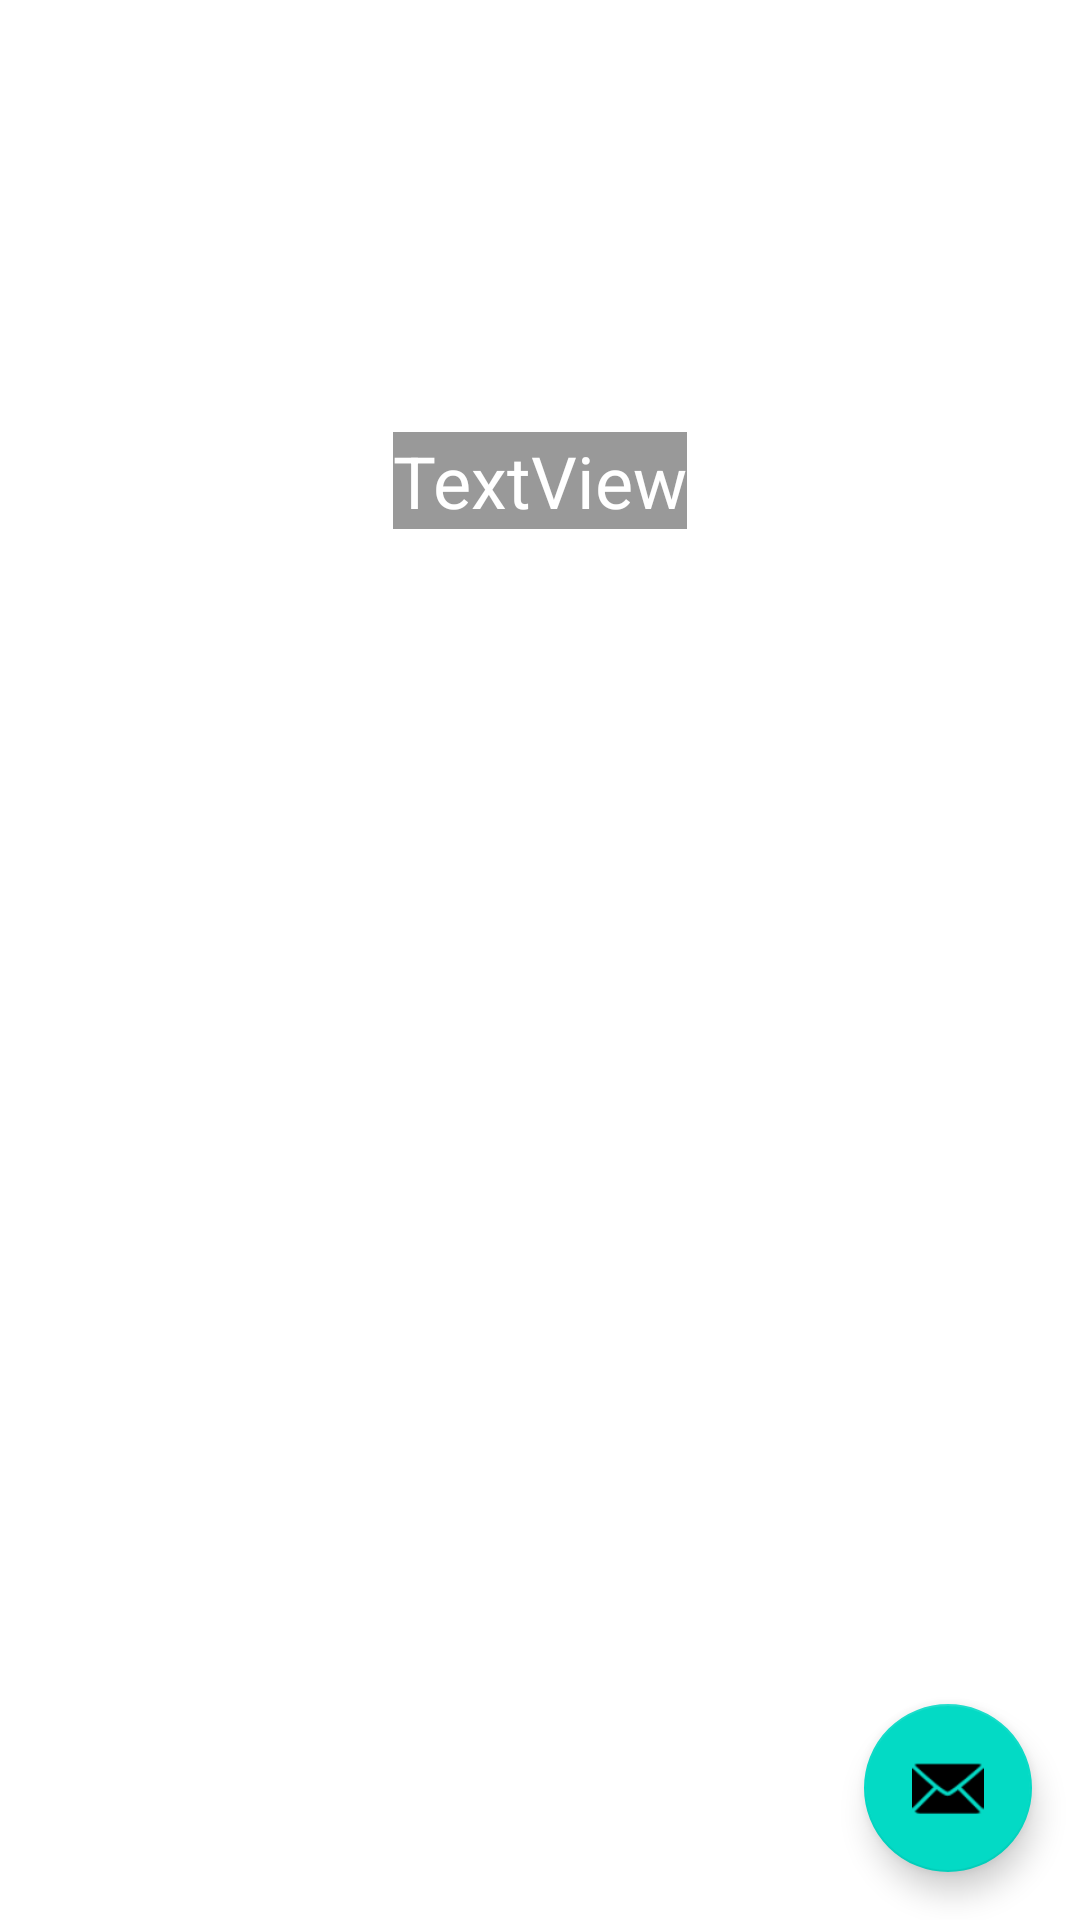

This screen was rendered from an Android layout file. Write that file and the resources it references.
<!-- AndroidManifest.xml: application theme Theme.AnonymousSNS -->
<!-- res/layout/activity_detail.xml -->
<?xml version="1.0" encoding="utf-8"?>
<androidx.constraintlayout.widget.ConstraintLayout xmlns:android="http://schemas.android.com/apk/res/android"
    xmlns:app="http://schemas.android.com/apk/res-auto"
    xmlns:tools="http://schemas.android.com/tools"
    android:layout_width="match_parent"
    android:layout_height="match_parent"
    tools:context=".DetailActivity">

    <androidx.constraintlayout.widget.Guideline
        android:id="@+id/guideline3"
        android:layout_width="wrap_content"
        android:layout_height="wrap_content"
        android:orientation="horizontal"
        app:layout_constraintGuide_begin="20dp"
        app:layout_constraintGuide_percent="0.5" />

    <ImageView
        android:id="@+id/backGroundImage"
        android:layout_width="0dp"
        android:layout_height="0dp"
        android:layout_marginStart="8dp"
        android:layout_marginTop="8dp"
        android:layout_marginEnd="8dp"
        android:layout_marginBottom="8dp"
        android:scaleType="centerCrop"
        app:layout_constraintBottom_toTopOf="@+id/guideline3"
        app:layout_constraintEnd_toEndOf="parent"
        app:layout_constraintHorizontal_bias="0.0"
        app:layout_constraintStart_toStartOf="parent"
        app:layout_constraintTop_toTopOf="parent"
        app:layout_constraintVertical_bias="0.0"
        app:srcCompat="@drawable/default_bg" />

    <TextView
        android:id="@+id/detailContentsText"
        android:layout_width="wrap_content"
        android:layout_height="wrap_content"
        android:layout_marginStart="32dp"
        android:layout_marginTop="32dp"
        android:layout_marginEnd="32dp"
        android:layout_marginBottom="32dp"
        android:background="#66000000"
        android:text="TextView"
        android:textColor="@android:color/white"
        android:textSize="24sp"
        app:layout_constrainedHeight="true"
        app:layout_constrainedWidth="true"
        app:layout_constraintBottom_toBottomOf="@+id/backGroundImage"
        app:layout_constraintEnd_toEndOf="@+id/backGroundImage"
        app:layout_constraintStart_toStartOf="@+id/backGroundImage"
        app:layout_constraintTop_toTopOf="@+id/backGroundImage" />

    <androidx.recyclerview.widget.RecyclerView
        android:id="@+id/detailRecyclerView"
        android:layout_width="0dp"
        android:layout_height="120dp"
        android:layout_marginTop="8dp"
        app:layout_constraintEnd_toEndOf="@+id/backGroundImage"
        app:layout_constraintStart_toStartOf="@+id/backGroundImage"
        app:layout_constraintTop_toTopOf="@+id/guideline3" />

    <com.google.android.material.floatingactionbutton.FloatingActionButton
        android:id="@+id/detailFloatingActionButton"
        android:layout_width="wrap_content"
        android:layout_height="wrap_content"
        android:layout_marginEnd="16dp"
        android:layout_marginBottom="16dp"
        android:clickable="true"
        app:backgroundTint="@color/colorAccent"
        app:layout_constraintBottom_toBottomOf="parent"
        app:layout_constraintEnd_toEndOf="parent"
        app:srcCompat="@android:drawable/ic_dialog_email" />
</androidx.constraintlayout.widget.ConstraintLayout>
<!-- resources referenced by this layout -->
<resources>
  <style name="Theme.AnonymousSNS" parent="Theme.MaterialComponents.DayNight.DarkActionBar">
          
          <item name="colorPrimary">@color/colorPrimary</item>
          
          <item name="colorPrimaryDark">@color/colorPrimaryDark</item>
          
          <item name="colorAccent">@color/colorAccent</item>
          
          <item name="colorButtonNormal">@color/colorButton</item>
          
          <item name="android:textColor">@color/colorButtonText</item>
      </style>
  <!-- not gathered from this repository: default colours our renderer supplied (Android Studio template values) -->
  <color name="colorPrimary">#FF6200EE</color>
  <color name="colorPrimaryDark">#FF3700B3</color>
  <color name="colorAccent">#FF03DAC5</color>
</resources>
